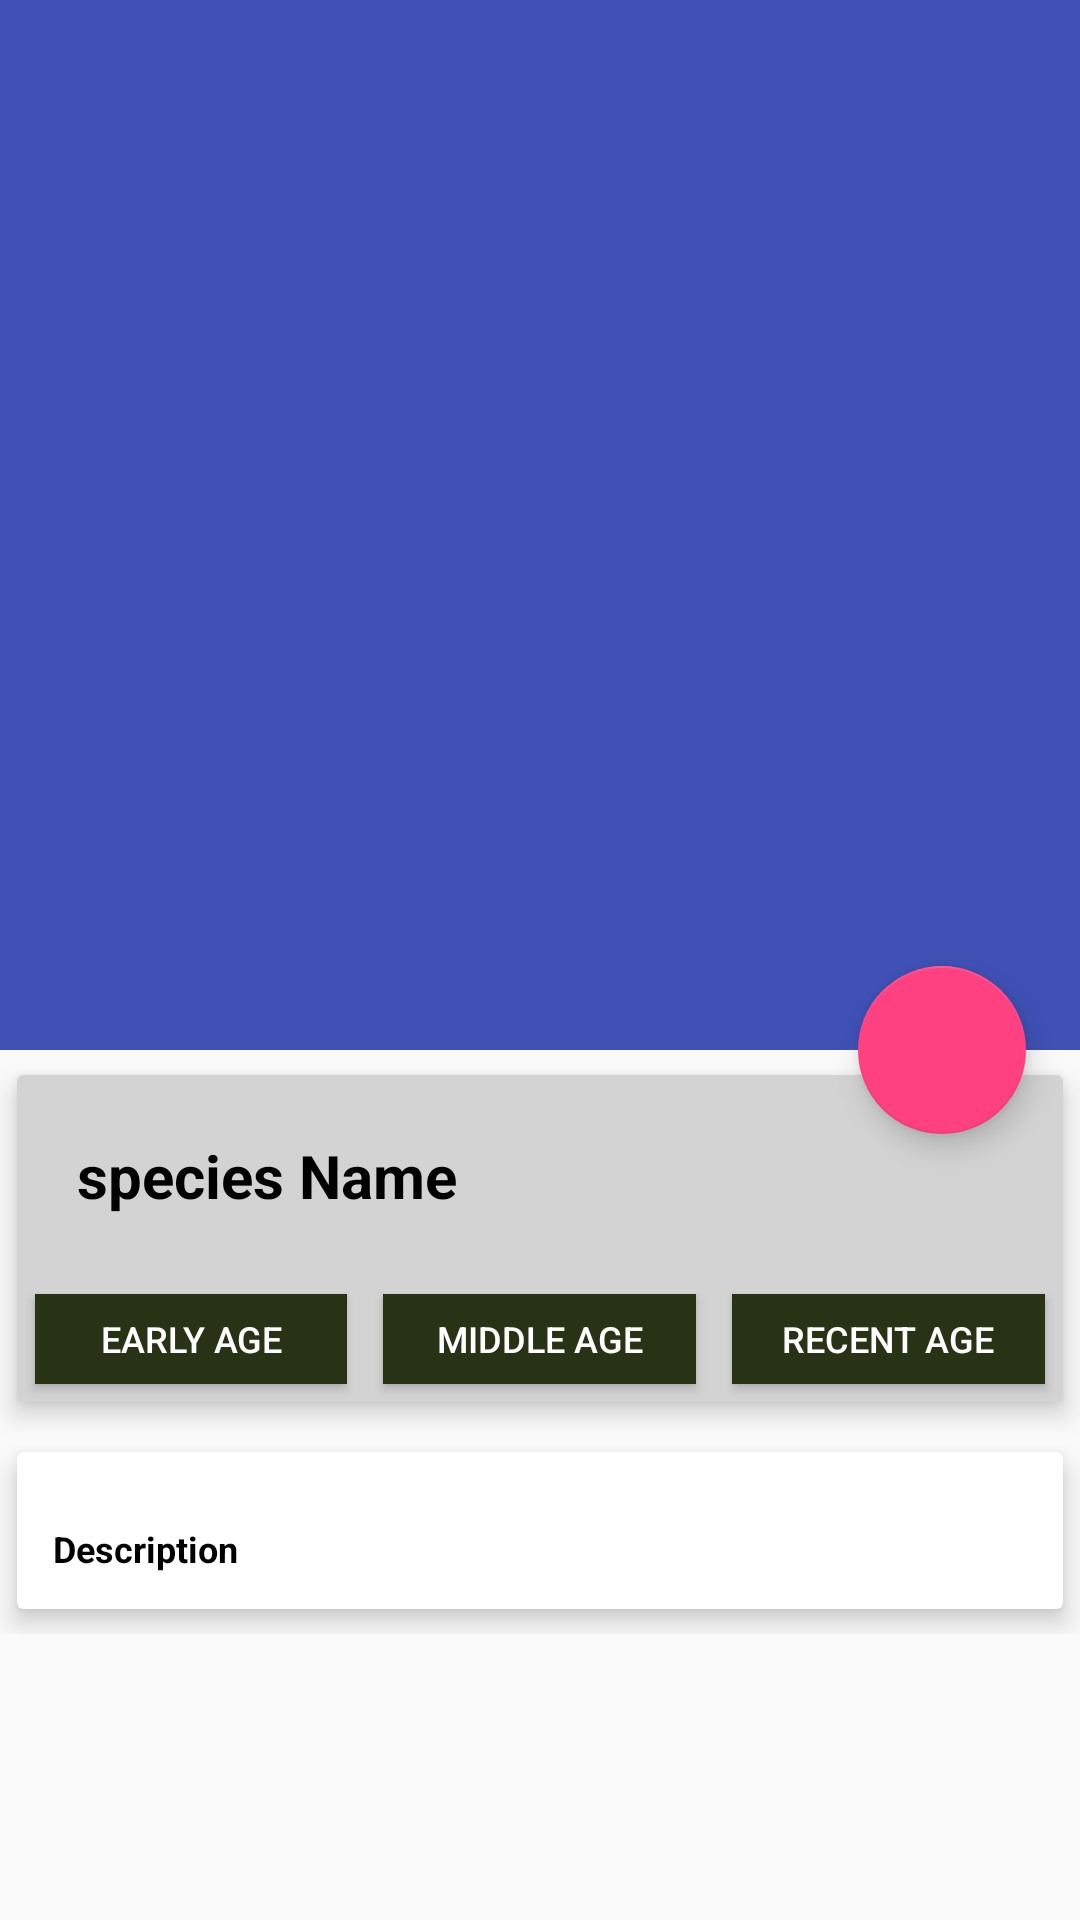

This screen was rendered from an Android layout file. Write that file and the resources it references.
<!-- AndroidManifest.xml: application theme AppTheme -->
<!-- res/layout/activity_species_detail.xml -->
<?xml version="1.0" encoding="utf-8"?>
<android.support.design.widget.CoordinatorLayout
    xmlns:android="http://schemas.android.com/apk/res/android"
    xmlns:app="http://schemas.android.com/apk/res-auto"
    xmlns:tools="http://schemas.android.com/tools"
    android:layout_width="match_parent"
    android:layout_height="match_parent"
    tools:context=".SpeciesDetail">

    <android.support.design.widget.AppBarLayout
        android:id="@+id/app_bar_layout"
        android:layout_width="match_parent"
        android:layout_height="wrap_content"
        android:theme="@style/ThemeOverlay.AppCompat.Dark.ActionBar"
        android:fitsSystemWindows="true"
        >

        <android.support.design.widget.CollapsingToolbarLayout
            android:id="@+id/collapsing"
            android:layout_width="match_parent"
            android:layout_height="350dp"
            android:fitsSystemWindows="true"
            app:layout_scrollFlags="scroll|exitUntilCollapsed"
            app:contentScrim="#0e0d0e"
            app:expandedTitleTextAppearance="@color/darkgreen"
            >

            <ImageView
                android:id="@+id/img_species"
                android:layout_width="match_parent"
                android:layout_height="match_parent"
                android:contentDescription="@null"
                android:scaleType="centerCrop"
                app:layout_collapseMode="parallax"
                />
            <android.support.v7.widget.Toolbar
                android:id="@+id/toolbar"
                android:layout_width="match_parent"
                android:layout_height="?attr/actionBarSize"
                app:popupTheme="@style/ThemeOverlay.AppCompat.Light"
                app:layout_collapseMode="parallax"
                >

            </android.support.v7.widget.Toolbar>

        </android.support.design.widget.CollapsingToolbarLayout>

    </android.support.design.widget.AppBarLayout>

    <android.support.design.widget.FloatingActionButton
        android:id="@+id/btnplay"
        android:elevation="6dp"
        app:pressedTranslationZ="12dp"
        app:layout_anchor="@id/app_bar_layout"
        app:layout_anchorGravity="bottom|right|end"
        app:useCompatPadding="true"
        android:src="@drawable/ic_ondemand_video_black_24dp"
        android:layout_width="wrap_content"
        android:layout_height="wrap_content" />

    <android.support.v4.widget.NestedScrollView
        android:id="@+id/nestedscrollview"
        android:clipToPadding="false"

        android:layout_width="match_parent"
        android:layout_height="match_parent"
        app:layout_behavior="@string/appbar_scrolling_view_behavior"
        >
        <LinearLayout
            android:orientation="vertical"
            android:layout_width="match_parent"
            android:layout_height="wrap_content">

            <android.support.v7.widget.CardView
                android:layout_width="match_parent"
                android:layout_height="wrap_content"
                app:cardElevation="5dp"
                app:cardUseCompatPadding="true"
                >

                <LinearLayout
                    android:orientation="vertical"
                    android:layout_width="match_parent"
                    android:background="@color/lightgrey"
                    android:layout_height="wrap_content">

                    <TextView
                        android:id="@+id/species_name"
                        android:layout_margin="8dp"
                        android:padding="12dp"
                        android:text="species Name"
                        android:textColor="#000"
                        android:textSize="20sp"
                        android:textStyle="bold"
                        android:layout_width="wrap_content"
                        android:layout_height="wrap_content"
                        />


                    <LinearLayout
                        android:layout_width="match_parent"
                        android:layout_height="wrap_content"
                        android:orientation="horizontal">

                        <Button
                            android:layout_width="100dp"
                            android:layout_height="30dp"
                            android:id="@+id/preage"
                            android:textSize="12sp"
                            android:text="EARLY AGE"
                            android:layout_weight="1"
                            android:layout_margin="6dp"
                            android:background="@color/darkergreen"
                            android:textColor="@color/whitecolor"/>

                        <Button
                            android:layout_width="100dp"
                            android:layout_height="30dp"
                            android:id="@+id/middleage"
                            android:textSize="12sp"
                            android:layout_weight="1"
                            android:layout_margin="6dp"
                            android:text="MIDDLE AGE"
                            android:background="@color/darkergreen"
                            android:textColor="@color/whitecolor"/>

                        <Button
                            android:layout_width="100dp"
                            android:layout_height="30dp"
                            android:id="@+id/recentage"
                            android:layout_margin="6dp"
                            android:textSize="12sp"
                            android:layout_weight="1"
                            android:text="RECENT AGE"
                            android:background="@color/darkergreen"
                            android:textColor="@color/whitecolor"/>

                    </LinearLayout>



                </LinearLayout>


            </android.support.v7.widget.CardView>

            <android.support.v7.widget.CardView

                app:cardElevation="5dp"
                app:cardUseCompatPadding="true"
                android:layout_width="match_parent"
                android:layout_height="wrap_content">

                <TextView
                    android:id="@+id/species_description"
                    android:layout_marginTop="12dp"
                    android:lineSpacingMultiplier="1.5"
                    android:padding="12dp"
                    android:text="Description"
                    android:textColor="#000"
                    android:textSize="12sp"
                    android:textStyle="bold"
                    android:backgroundTint="@color/lightgrey"
                    android:layout_width="wrap_content"
                    android:layout_height="wrap_content" />

            </android.support.v7.widget.CardView>

        </LinearLayout>
    </android.support.v4.widget.NestedScrollView>

</android.support.design.widget.CoordinatorLayout>
<!-- resources referenced by this layout -->
<resources>
  <color name="darkergreen">#283316</color>
  <color name="darkgreen">#065535</color>
  <color name="lightgrey">#D3D3D3</color>
  <color name="whitecolor">#FFFFFF</color>
  <style name="AppTheme" parent="Theme.AppCompat.Light.DarkActionBar">
          
          <item name="colorPrimary">@color/colorPrimary</item>
          <item name="colorPrimaryDark">@color/colorPrimaryDark</item>
          <item name="colorAccent">@color/colorAccent</item>
      </style>
  <color name="colorPrimary">#3F51B5</color>
  <color name="colorPrimaryDark">#303F9F</color>
  <color name="colorAccent">#FF4081</color>
</resources>
